Run: headless pygame with SDL's dummy video driver; simulated clock (each Clock.tick advances the game by its frame time, no real sleeping); random seed 0; keys injected as events and as key.get_pressed() state; no mouse input.
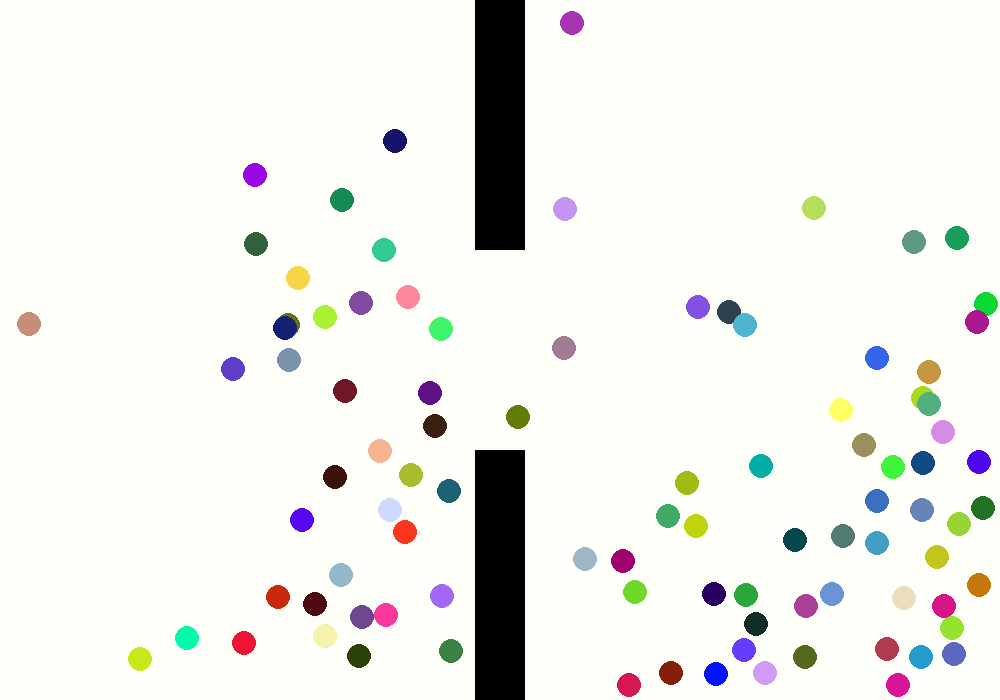
Frame 1 of 4 · flips 1–60 · no input
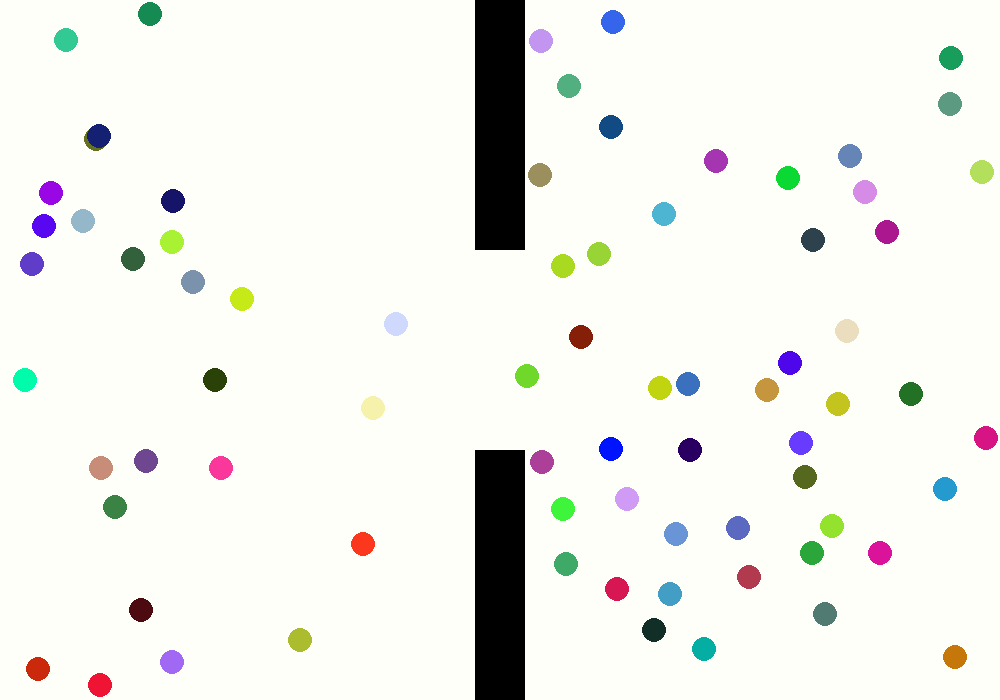
Frame 2 of 4 · flips 61–180 · tapped SPACE, RETURN · held RIGHT (→), D
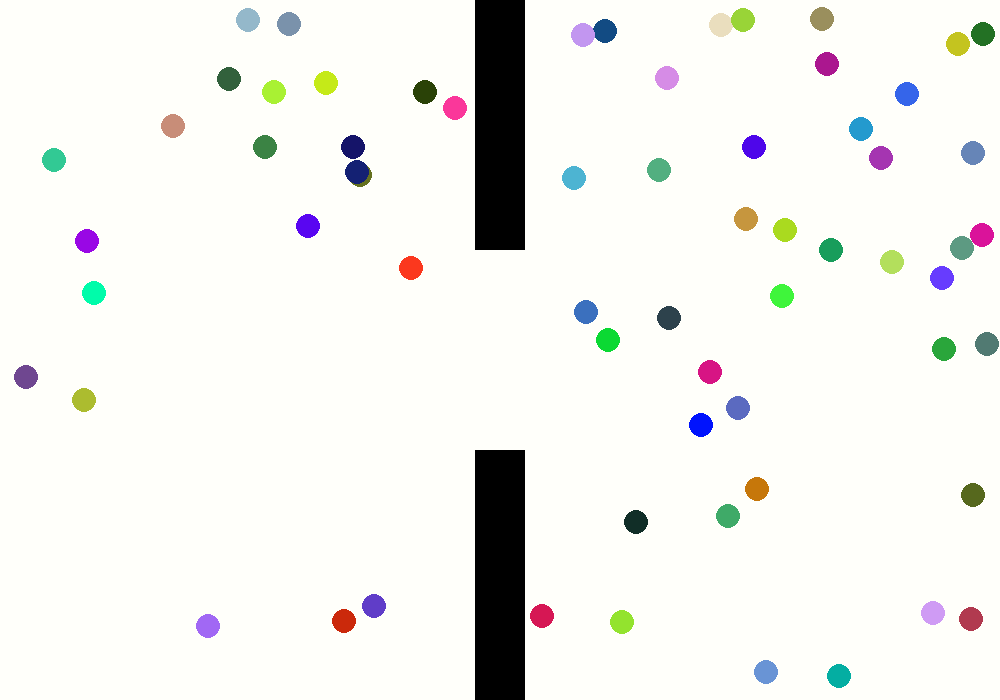
Frame 3 of 4 · flips 181–300 · held DOWN (↓), S
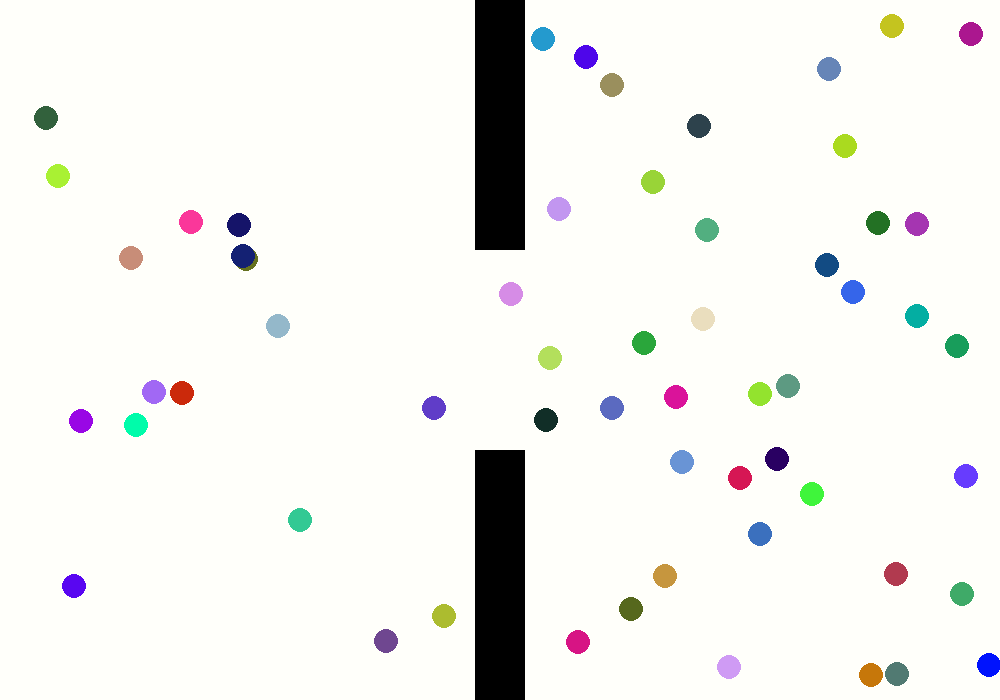
Frame 4 of 4 · flips 301–420 · held LEFT (←), A, UP (↑), W

The pygame program that drew these frames:

from random import randint
from sys import exit
import pygame


# Initialisation de la simulation
pygame.init()
clock = pygame.time.Clock()
longeur_de_plan = 1000
hauteur_de_plan = 700
couleur_de_arriere_plan = (255, 255, 250)
screen = pygame.display.set_mode((longeur_de_plan, hauteur_de_plan))
fps = 60
nombre_des_individus = 100
individu_vitesse = 3
individu_height = 25
individu_wdith = 25
collision_tolerance = 10


class Individu(pygame.Rect):

    def __init__(self, left, top, width, height, x_speed, y_speed, color):
        super().__init__(left, top, width, height)
        self.x_speed = x_speed
        self.y_speed = y_speed
        self.color = color


    def deplacer(self):
        self.x += self.x_speed
        self.y += self.y_speed

        if self.left <= 0 and self.x_speed < 0:
            self.x_speed *= -1
        if self.right >= longeur_de_plan and self.x_speed > 0:
            self.x_speed *= -1
        if self.top <= 0 and self.y_speed < 0:
            self.y_speed *= -1
        if self.bottom >= hauteur_de_plan and self.y_speed > 0:
            self.y_speed *= -1
        
        pygame.draw.circle(screen, self.color, self.center, self.width / 2)


    def check_collision(self, collision_objects_list):
        collision_objects = collision_objects_list[:]
        collision_objects.pop(collision_objects_list.index(self))
        collision_objects.append(wall1)
        collision_objects.append(wall2)

        for other_object in collision_objects:
            if self.colliderect(other_object):
                if abs(other_object.bottom - self.top) < collision_tolerance and self.y_speed < 0:
                    self.y_speed *= -1
                if abs(other_object.top - self.bottom) < collision_tolerance and self.y_speed > 0:
                    self.y_speed *= -1
                if abs(other_object.left - self.right) < collision_tolerance and self.x_speed > 0:
                    self.x_speed *= -1
                if abs(other_object.right - self.left) < collision_tolerance and self.x_speed < 0:
                    self.x_speed *= -1
                print("collision happened here !")


    def check_exit(self, collision_objects_list):
        if (450 < self.center[0] < 500) and (250 < self.center[1] < 450):
            collision_objects_list.remove(self)
            return True
        else:
            return False


def create_people():
    x_radndom = randint(individu_wdith*2, longeur_de_plan - individu_wdith*2)
    y_radndom = randint(individu_height*2, hauteur_de_plan - individu_height*2)

    person = Individu(x_radndom, y_radndom, individu_wdith, individu_height, individu_vitesse, individu_vitesse, (randint(0,255), randint(0,255), randint(0,255)))

    return person


objects = [create_people() for i in range(nombre_des_individus+1)]

wall1 = pygame.Rect(475, 0, 50, 250)
wall2 = pygame.Rect(475, 450, 50, 250)


# Démarrage de la simulation
while True:
    for event in pygame.event.get():
        if event.type == pygame.QUIT:
            pygame.quit()
            exit()

    screen.fill(couleur_de_arriere_plan)
    pygame.draw.rect(screen, (0, 0, 0), wall1)
    pygame.draw.rect(screen, (0, 0, 0), wall2)
    for obj in objects:
        if not obj.check_exit(objects):
            obj.deplacer()
            obj.check_collision(objects)
    pygame.display.flip()
    clock.tick(fps)
